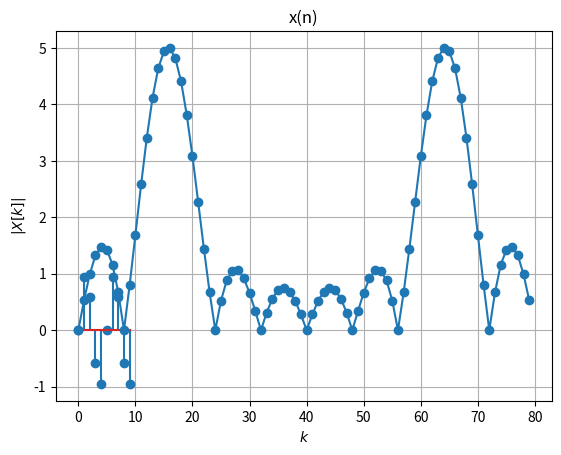

Here is the Python script that generated this plot:
import matplotlib.pyplot as plt
import numpy as np
import math as mat

N = 10 #largo
n = np.linspace(start=0, stop=N - 1, num=N) #eje de tiempo

x = np.sin(2*np.pi*0.2*n)

plt.stem(n, x)

plt.title('x(n)') #agregar título
plt.xlabel('n')
plt.ylabel('x[n]')
plt.grid(True)
plt.show()

#me costó más de lo que me gustaría admitir
factor = 8 #este factor controla cuántas bochas agergo
X = np.fft.fft(x, factor*N)

plt.plot(np.abs(X), 'o-')
plt.xlabel('$k$')
plt.ylabel('$|X[k]|$')
plt.grid(True)
plt.show()

